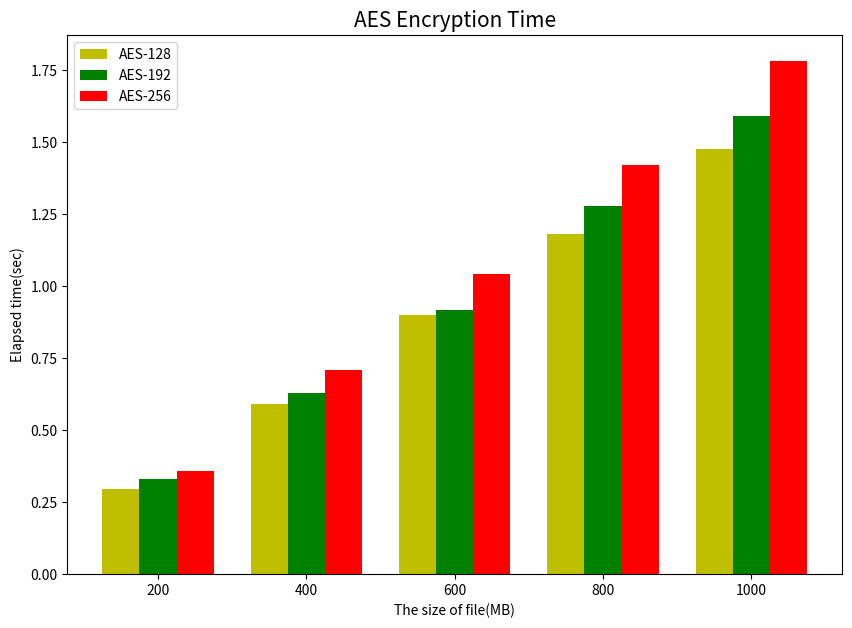

Reproduce this figure in Python.
# AES-128 AES-192 AES-256 分别200 400 600 800 1000M的文件加密测试

import numpy as np
import matplotlib.pyplot as plt

# %matplotlib inline

# plt.style.use("ggplot")


# 文件大小
users = ["200", "400", "600", "800", "1000"]

# AES128
AES128 = [0.29560, 0.589693, 0.899511, 1.179075166, 1.475104766]
# AES192
AES192 = [0.330859466, 0.6301771, 0.917658666, 1.2780507, 1.591336366]
# AES256
AES256 = [0.35910085, 0.7095105, 1.0401628, 1.4204446, 1.7813629]

# 创建分组柱状图，需要自己控制x轴坐标
xticks = np.arange(len(users))

fig, ax = plt.subplots(figsize=(10, 7))
# AES128
ax.bar(xticks, AES128, width=0.25, label="AES-128", color="y")
# AES192
ax.bar(xticks + 0.25, AES192, width=0.25, label="AES-192", color="green")
# AES256
ax.bar(xticks + 0.5, AES256, width=0.25, label="AES-256", color="red")

# # 显示数值
# for a, b in zip(xticks, AES128):
#     ax.text(a, b+1, '%.2f'%b, ha='center', va= 'bottom',fontsize=10) 
# for a, b in zip(xticks, AES192):
#     ax.text(a+0.25, b+1, '%.2f'%b, ha='center', va= 'bottom',fontsize=10) 
# for a, b in zip(xticks, AES256):
#     ax.text(a+0.5, b+1, '%.2f'%b, ha='center', va= 'bottom',fontsize=10) 

ax.set_title("AES Encryption Time", fontsize=15)
ax.set_xlabel("The size of file(MB)")
ax.set_ylabel("Elapsed time(sec)")
ax.legend()

# 最后调整x轴标签的位置
ax.set_xticks(xticks + 0.25)
ax.set_xticklabels(users)

plt.savefig('tmp.svg',dpi=800, bbox_inches='tight') # 保存成PDF放大后不失真（默认保存在了当前文件夹下）
plt.show()

